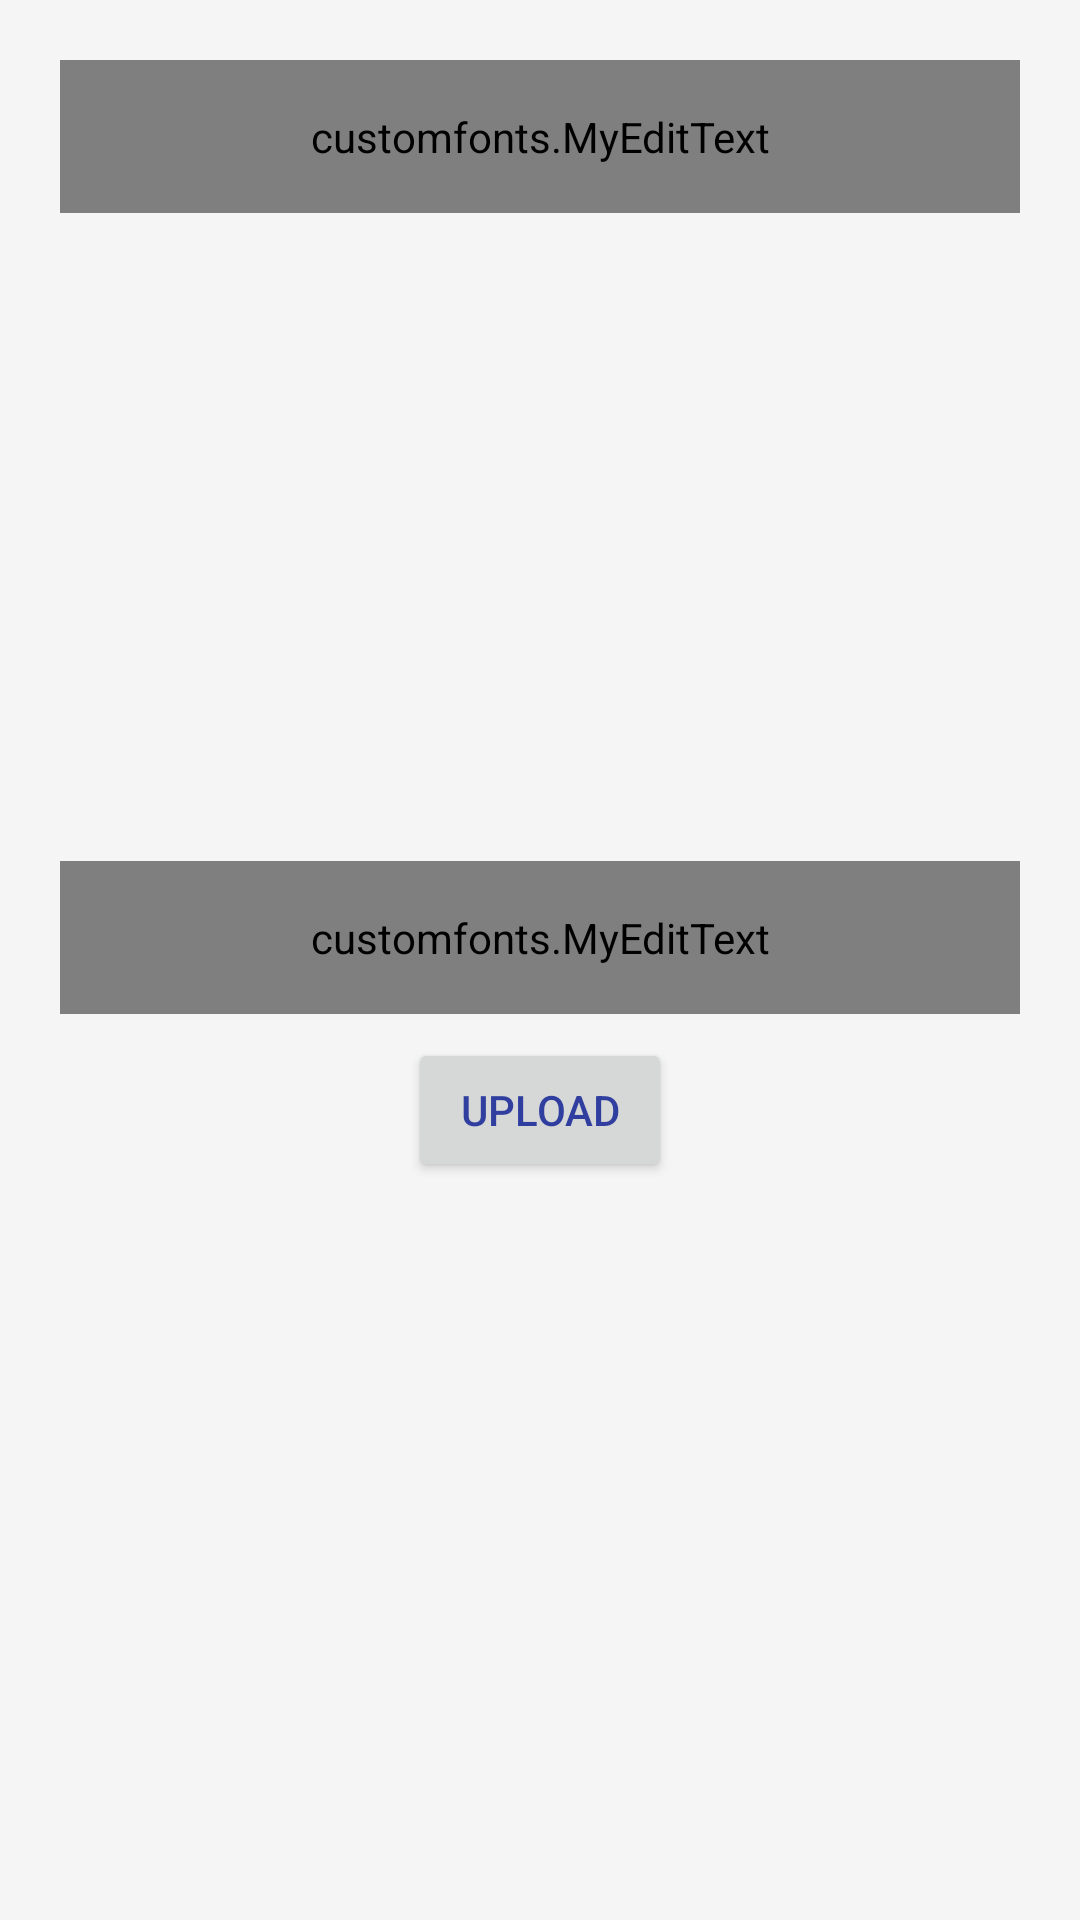

This screen was rendered from an Android layout file. Write that file and the resources it references.
<!-- AndroidManifest.xml: application theme AppTheme -->
<!-- res/layout/activity_add_post.xml -->
<?xml version="1.0" encoding="utf-8"?>
<ScrollView xmlns:android="http://schemas.android.com/apk/res/android"
    xmlns:app="http://schemas.android.com/apk/res-auto"
    xmlns:tools="http://schemas.android.com/tools"
    android:layout_width="match_parent"
    android:background="@color/white_smoke"
    android:layout_height="match_parent"
    tools:context=".Activities.AddPostActivity">

    <androidx.constraintlayout.widget.ConstraintLayout
        android:layout_width="match_parent"
        android:layout_height="wrap_content"
        android:layout_margin="20dp"
        app:layout_constraintBottom_toBottomOf="parent"
        app:layout_constraintEnd_toEndOf="parent"
        app:layout_constraintStart_toStartOf="parent"
        app:layout_constraintTop_toTopOf="parent">
        
        <customfonts.MyEditText
            android:id="@+id/postTitleET"
            android:layout_width="match_parent"
            android:layout_height="wrap_content"
            android:background="#0000"
            android:hint="Say something about this photo..."
            android:inputType="text"
            android:padding="16dp"
            android:textColor="@color/black"
            android:textColorHint="#ADCCE2"
            android:textSize="16dp"
            app:layout_constraintBottom_toTopOf="@+id/postImageView"
            app:layout_constraintEnd_toEndOf="parent"
            app:layout_constraintStart_toStartOf="parent"
            app:layout_constraintTop_toTopOf="parent" />
        

        <ImageView
            android:id="@+id/postImageView"
            android:layout_width="200dp"
            android:layout_height="200dp"
            android:layout_gravity="center"
            android:layout_marginTop="4dp"
            android:layout_marginBottom="8dp"
            android:src="@drawable/ic_add_image"
            app:layout_constraintBottom_toTopOf="@+id/postImageDescriptionET"
            app:layout_constraintEnd_toEndOf="parent"
            app:layout_constraintStart_toStartOf="parent"
            app:layout_constraintTop_toBottomOf="@+id/postTitleET" />

        
        <customfonts.MyEditText
            android:id="@+id/postImageDescriptionET"
            android:layout_width="match_parent"
            android:layout_height="wrap_content"
            android:layout_marginTop="4dp"
            android:background="#0000"
            android:gravity="start"
            android:hint="Description..."
            android:inputType="textMultiLine|textCapSentences"
            android:padding="16dp"
            android:textColor="@color/black"
            android:textColorHint="#ADCCE2"
            android:textSize="16dp"
            app:layout_constraintBottom_toTopOf="@+id/postUploadButton"
            app:layout_constraintEnd_toEndOf="parent"
            app:layout_constraintStart_toStartOf="parent"
            app:layout_constraintTop_toBottomOf="@+id/postImageView" />

        
        <Button
            android:id="@+id/postUploadButton"
            style="@style/TextAppearance.AppCompat.Widget.Button.Borderless.Colored"
            android:layout_width="wrap_content"
            android:layout_height="wrap_content"
            android:layout_gravity="end"
            android:layout_marginTop="8dp"
            android:text="Upload"
            android:textColor="@color/colorPrimaryDark"
            app:layout_constraintBottom_toBottomOf="parent"
            app:layout_constraintEnd_toEndOf="parent"
            app:layout_constraintStart_toStartOf="@+id/postImageDescriptionET"
            app:layout_constraintTop_toBottomOf="@+id/postImageDescriptionET" />

    </androidx.constraintlayout.widget.ConstraintLayout>


</ScrollView>
<!-- resources referenced by this layout -->
<resources>
  <color name="black">#000000</color>
  <color name="colorPrimaryDark">#303F9F</color>
  <color name="white_smoke">#F5F5F5</color>
  <style name="AppTheme" parent="Theme.AppCompat.Light.DarkActionBar">
          
          <item name="colorPrimary">#3F51B5</item>
          <item name="colorPrimaryDark">#303F9F</item>
          <item name="colorAccent">#3F51B5</item>
      </style>
</resources>
